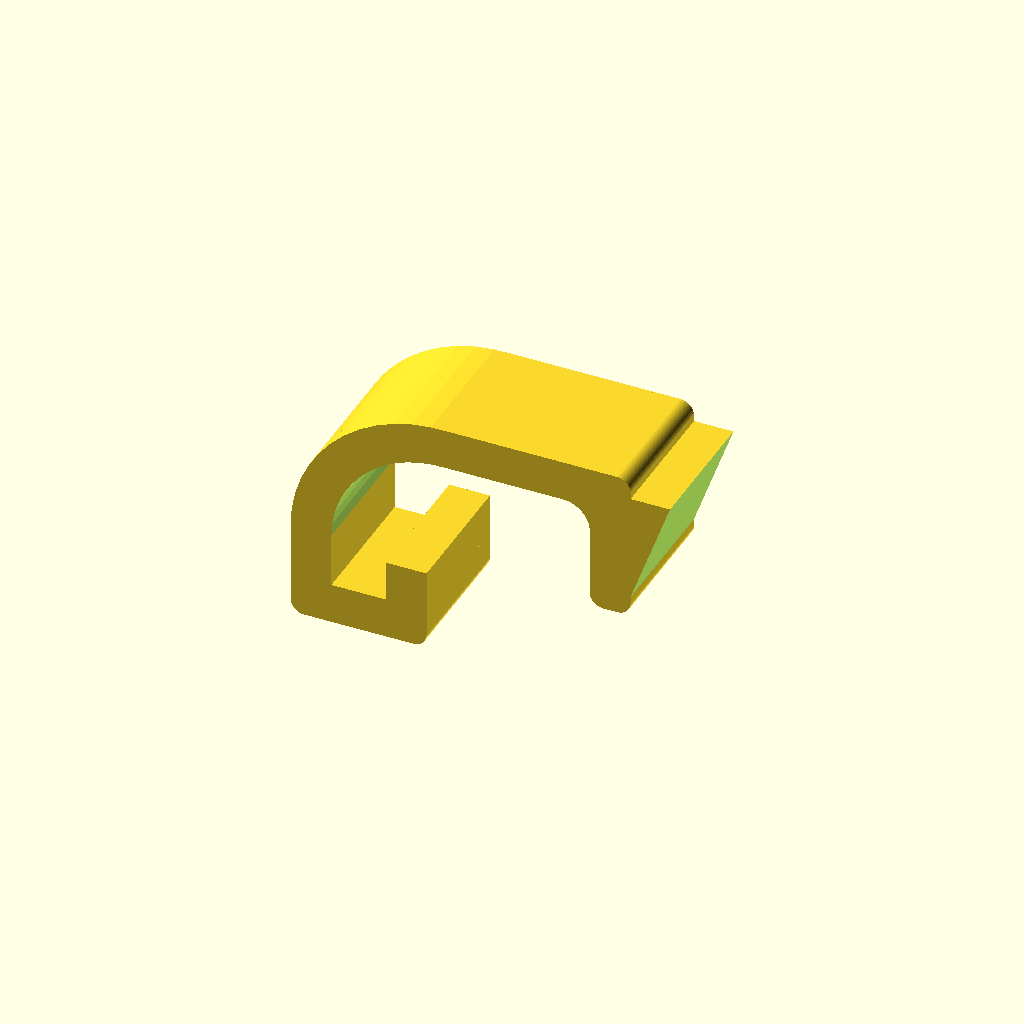
Cell 1 — every parameter at its default value.
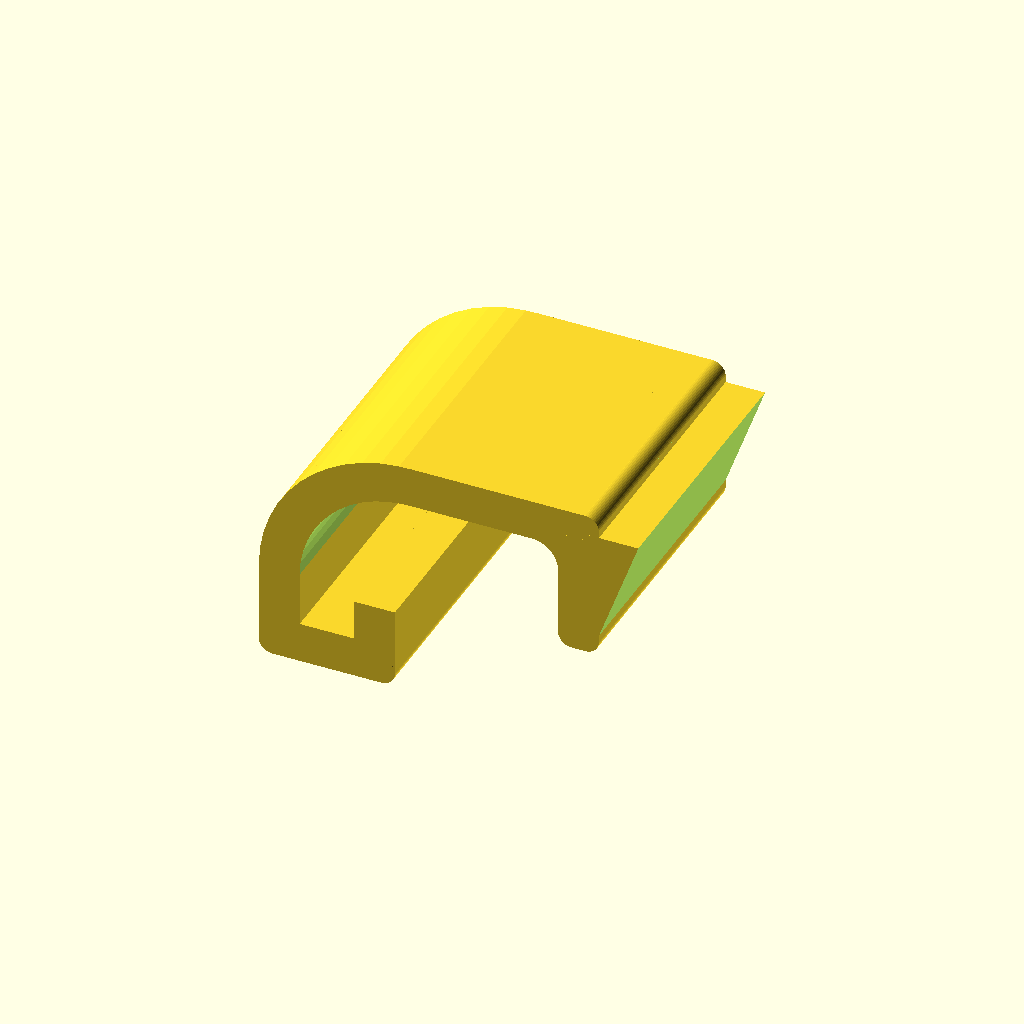
Cell 2: Clips_Width = 20 (everything else at default).
All cells are drawn from one camera (rotation 55°, 0°, 25°, orthographic, colour scheme Cornfield), so only the parameter changes between them.
OpenSCAD source file inputs/thingiverse/thing-393890/Lid_clips_for_the_smaller_IKEA_SAMLA_storage_boxes/samla_clips.scad:
/*
 * Variables for Thingiverse Customizer
 * ==================================================================
 *
 */

// The width of the clips in mm (I use 10 mm and have 4 clips per box)
Clips_Width = 10;


/*
 * Library function: edge
 * ==================================================================
 *
 * Used to make roundes edges on objects
 *
 */
module edge(radius, height)
{
	difference()
	{
		translate([radius/2-0.5, radius/2-0.5, 0])
			cube([radius+1, radius+1, height], center = true);

		translate([radius, radius, 0])
			cylinder(h = height+1, r1 = radius, r2 = radius, center = true, $fn = 50);
	}
}

module ikea_samla_clips(width)
{
	length = 25;
	difference()
	{
		union()
		{
			
			translate([0, 0, -3/2])
				cube(size=[length, width, 3], center=true);
		
			translate([length/2-3/2, 0, -(8+3)/2])
				cube(size=[3, width, 8+3], center=true);
		
			difference()
			{
				translate([length/2, 0, -(8+3+1.5)/2])
					cube(size=[6, width, 8+3-1.5], center=true);
			
				translate([length/2+3+1, 0, -(8+3+1.5)/2-1])
				rotate(20, [0, 1, 0])
					cube(size=[6, width+1, 8+3], center=true);
			}
			
			translate([-length/2+3, 0, -3])
			rotate(-90, [1, 0, 0])
				edge(8, width);
		
			translate([-(length/2-3/2), 0, -(12+3+3)/2])
				cube(size=[3, width, 12+3+3], center=true);
		
			translate([-(length/2-(3+4+3)/2), 0, -12-3-3/2])
				cube(size=[3+4+3, width, 3], center=true);
		
			translate([-(length/2-(3+4+3)+(3/2)), 0, -12-3])
				cube(size=[3, width, 3+3], center=true);
				
			translate([length/2-3, 0, -3])
			rotate(-90, [1, 0, 0])
			rotate(90, [0, 0, 1])
				edge(2, width);				
		}
		
		union()
		{
			translate([-length/2, 0, 0])
			rotate(-90, [1, 0, 0])
				edge(8+3, width+1);
				
			translate([-length/2, 0, -12-3-3])
			rotate(-90, [1, 0, 0])
			rotate(-90, [0, 0, 1])
				edge(1, width+1);
			
			translate([-length/2+3+4+3, 0, -12-3-3])
			rotate(-90, [1, 0, 0])
			rotate(-180, [0, 0, 1])
				edge(1, width+1);

			translate([length/2-3, 0, -8-3])
			rotate(-90, [1, 0, 0])
			rotate(-90, [0, 0, 1])
				edge(1, width+1);
		
			translate([length/2, 0, -8-3])
			rotate(-90, [1, 0, 0])
			rotate(-180, [0, 0, 1])
				edge(1, width+1);
		
			translate([length/2, 0, 0])
			rotate(-90, [1, 0, 0])
			rotate(90, [0, 0, 1])
				edge(1, width+1);
				}	
	}
}

ikea_samla_clips(Clips_Width);
Parameter table extracted from the source (name, type, default, range or options):
Clips_Width: number, default 10
